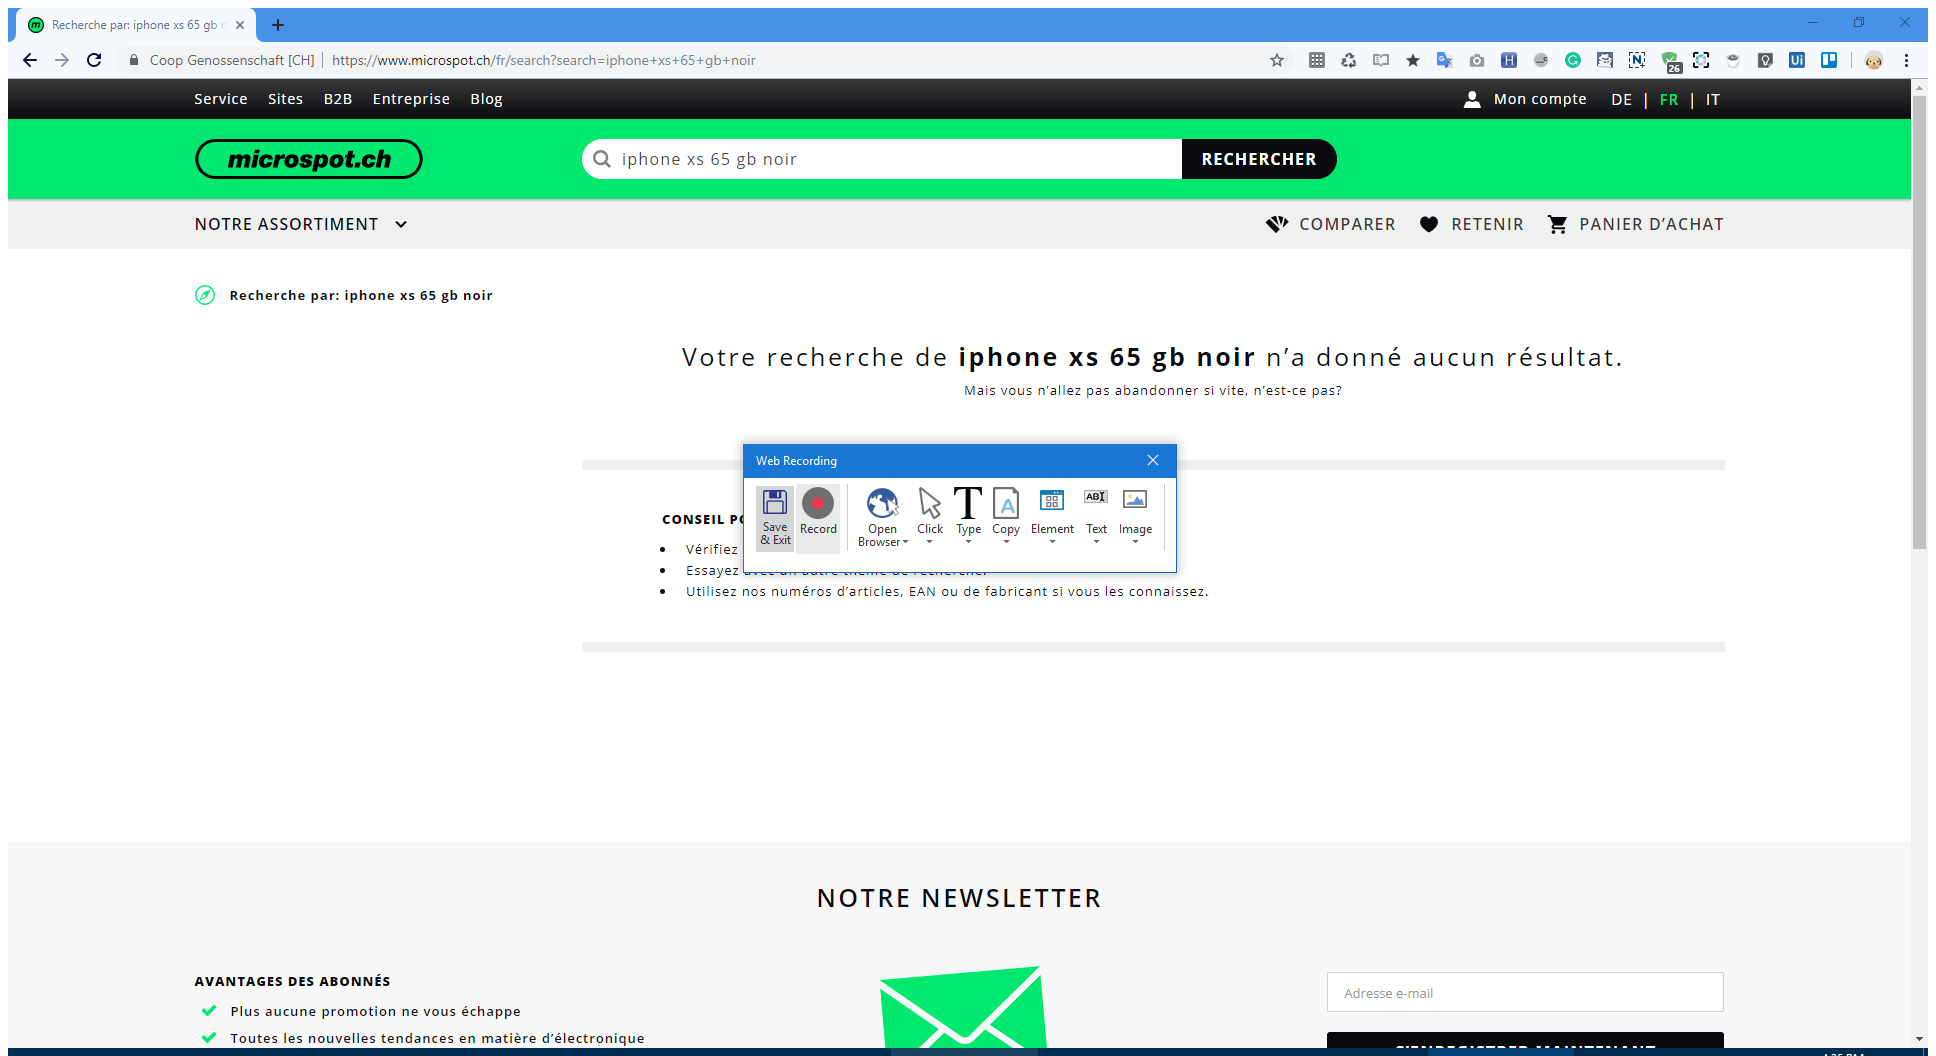
Task: Mediamartk-Micropot-Price-Comparison
Workflow: MCS_SearchProductPrice

Step 1: Attach Browser 'Microspot Page' in window '*microspot*' (chrome.exe)

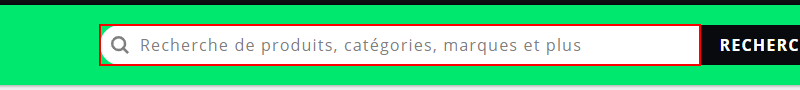
Step 2: type [txtProductName] into the text box 'search'

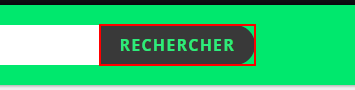
Step 3: click on the button 'Rechercher'

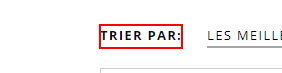
Step 4: find the element 'Trier par:'

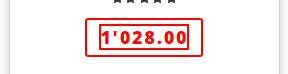
Step 5 [then]: get-text from the element

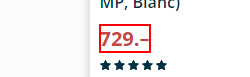
Step 6 [then]: get-text from the element